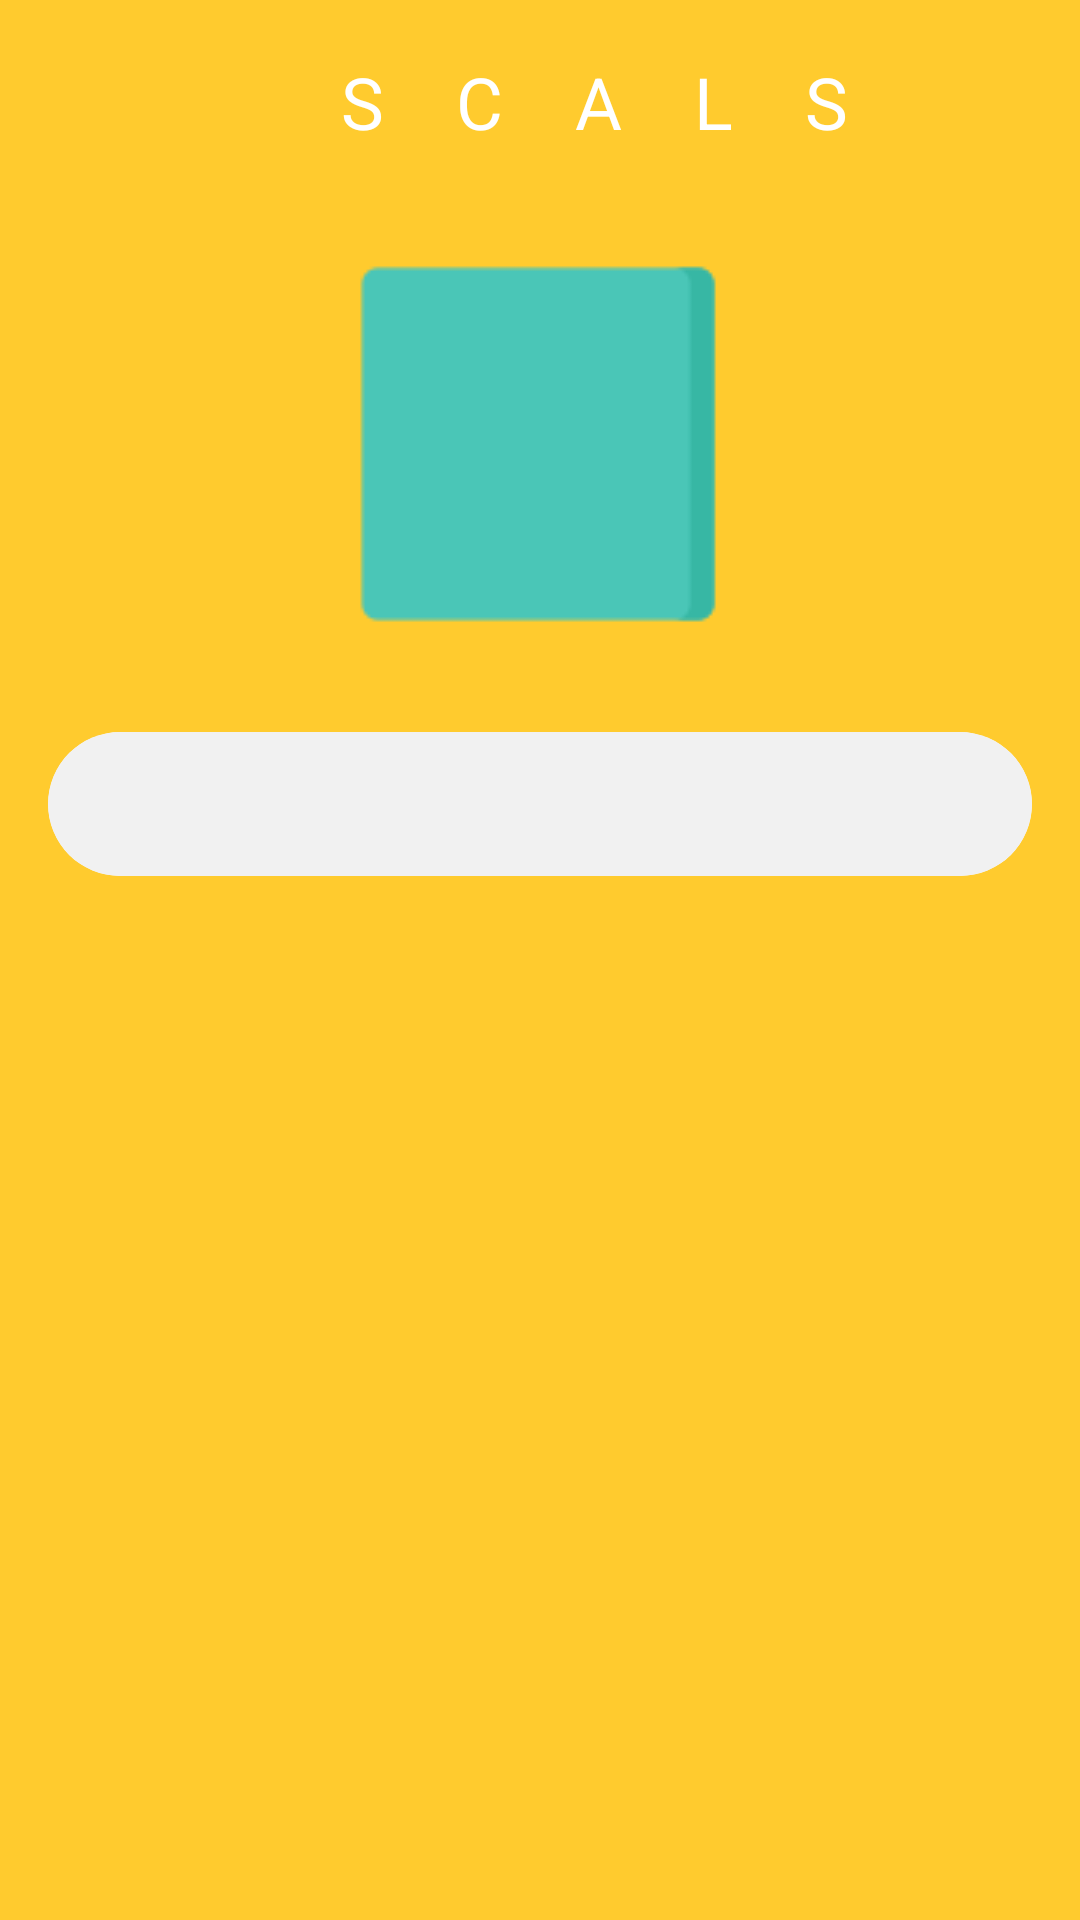

Android layout source for this screen:
<!-- AndroidManifest.xml: application theme Theme.Scals -->
<!-- res/layout/activity_main.xml -->
<?xml version="1.0" encoding="utf-8"?>
<androidx.constraintlayout.widget.ConstraintLayout xmlns:android="http://schemas.android.com/apk/res/android"
    xmlns:app="http://schemas.android.com/apk/res-auto"
    xmlns:tools="http://schemas.android.com/tools"
    android:layout_width="match_parent"
    android:layout_height="match_parent"
    tools:context=".MainActivity"
    android:background="@color/yellow"

    >

    <LinearLayout
        android:id="@+id/toolbar"
        android:layout_width="wrap_content"
        android:layout_height="wrap_content"
        android:orientation="horizontal"
        app:layout_constraintLeft_toLeftOf="parent"
        app:layout_constraintRight_toRightOf="parent"
        app:layout_constraintTop_toTopOf="parent"
        android:layout_marginTop="@dimen/margin_medium"

        >

        <ImageView
            android:id="@+id/logo"
            android:layout_width="36dp"
            android:layout_height="36dp"
            android:background="?attr/selectableItemBackground"
            android:scaleType="fitCenter"
            android:src="@drawable/logo"
            app:layout_constraintTop_toTopOf="parent"
            android:layout_gravity="center_vertical"
            android:elevation="12dp"
            />

        <TextView
            android:id="@+id/txt_title"
            android:layout_width="wrap_content"
            android:layout_height="wrap_content"
            android:text="SCALS"
            android:letterSpacing="1.0"
            android:textSize="@dimen/txt_mid"
            android:textColor="@color/white"
            android:textStyle="normal"
            android:layout_gravity="center_vertical"/>


    </LinearLayout>

    <ImageView
        android:id="@+id/img_bg"
        android:layout_width="wrap_content"
        android:layout_height="wrap_content"
        android:layout_marginStart="@dimen/margin_medium"
        android:layout_marginTop="@dimen/margin_big"
        android:layout_marginEnd="@dimen/margin_medium"
        android:src="@drawable/square"
        app:layout_constraintEnd_toEndOf="parent"
        app:layout_constraintStart_toStartOf="parent"
        app:layout_constraintTop_toBottomOf="@id/toolbar"
        app:layout_constraintHorizontal_bias="0.496"/>

    <LinearLayout
        android:layout_width="match_parent"
        android:layout_height="0dp"
        android:orientation="vertical"
        app:layout_constraintTop_toBottomOf="@id/img_bg"
        app:layout_constraintBottom_toBottomOf="parent"
        app:layout_constraintStart_toStartOf="parent"
        app:layout_constraintEnd_toEndOf="parent"
        android:background="@drawable/custom_rectangel_dash"
        android:layout_marginTop="@dimen/margin_medium"
        >

        <com.google.android.material.card.MaterialCardView
            android:layout_width="match_parent"
            android:layout_height="wrap_content"
            android:layout_margin="@dimen/margin_medium"
            app:cardCornerRadius="36dp"
            app:strokeColor="@color/white"
            android:background="@color/white"
            android:elevation="0dp"
            app:cardElevation="0dp"
            >

            <com.google.android.material.tabs.TabLayout
                android:id="@+id/tl_shape"
                android:layout_width="match_parent"
                android:layout_height="wrap_content"
                app:tabGravity="fill"
                app:tabIndicatorColor="@color/yellow"
                app:tabIndicatorGravity="stretch"
                app:tabMaxWidth="0dp"
                app:tabMode="fixed"
                app:tabSelectedTextColor="@color/white"
                app:tabTextAppearance="@android:style/TextAppearance.Widget.TabWidget"
                app:tabTextColor="@color/yellow"
                android:background="@color/dark_white"
                android:elevation="0dp"
                />

        </com.google.android.material.card.MaterialCardView>


        <androidx.viewpager.widget.ViewPager
            android:id="@+id/vp_shape"
            android:layout_width="match_parent"
            android:layout_height="wrap_content"
            app:layout_behavior="@string/appbar_scrolling_view_behavior"/>


    </LinearLayout>

























</androidx.constraintlayout.widget.ConstraintLayout>
<!-- resources referenced by this layout -->
<resources>
  <color name="dark_white">#F1F1F1</color>
  <color name="white">#FFFFFFFF</color>
  <color name="yellow">#FFCB2E</color>
  <dimen name="margin_big">32dp</dimen>
  <dimen name="margin_medium">16dp</dimen>
  <dimen name="txt_mid">24sp</dimen>
  <!-- drawable square: png bitmap (drawable-v24, 870 bytes) -->
  <style name="Theme.Scals" parent="Theme.MaterialComponents.DayNight.DarkActionBar">
          
          <item name="colorPrimary">@color/purple_500</item>
          <item name="colorPrimaryVariant">@color/purple_700</item>
          <item name="colorOnPrimary">@color/white</item>
          
          <item name="colorSecondary">@color/teal_200</item>
          <item name="colorSecondaryVariant">@color/teal_700</item>
          <item name="colorOnSecondary">@color/black</item>
          
          <item name="android:statusBarColor" tools:targetApi="l">@color/dark_yellow</item>
          
          <item name="windowActionBar">false</item>
          <item name="windowNoTitle">true</item>
  
      </style>
  <color name="purple_500">#FF6200EE</color>
  <color name="purple_700">#FF3700B3</color>
  <color name="teal_200">#FF03DAC5</color>
  <color name="teal_700">#FF018786</color>
  <color name="black">#FF000000</color>
  <color name="dark_yellow">#E4B82E</color>
</resources>
